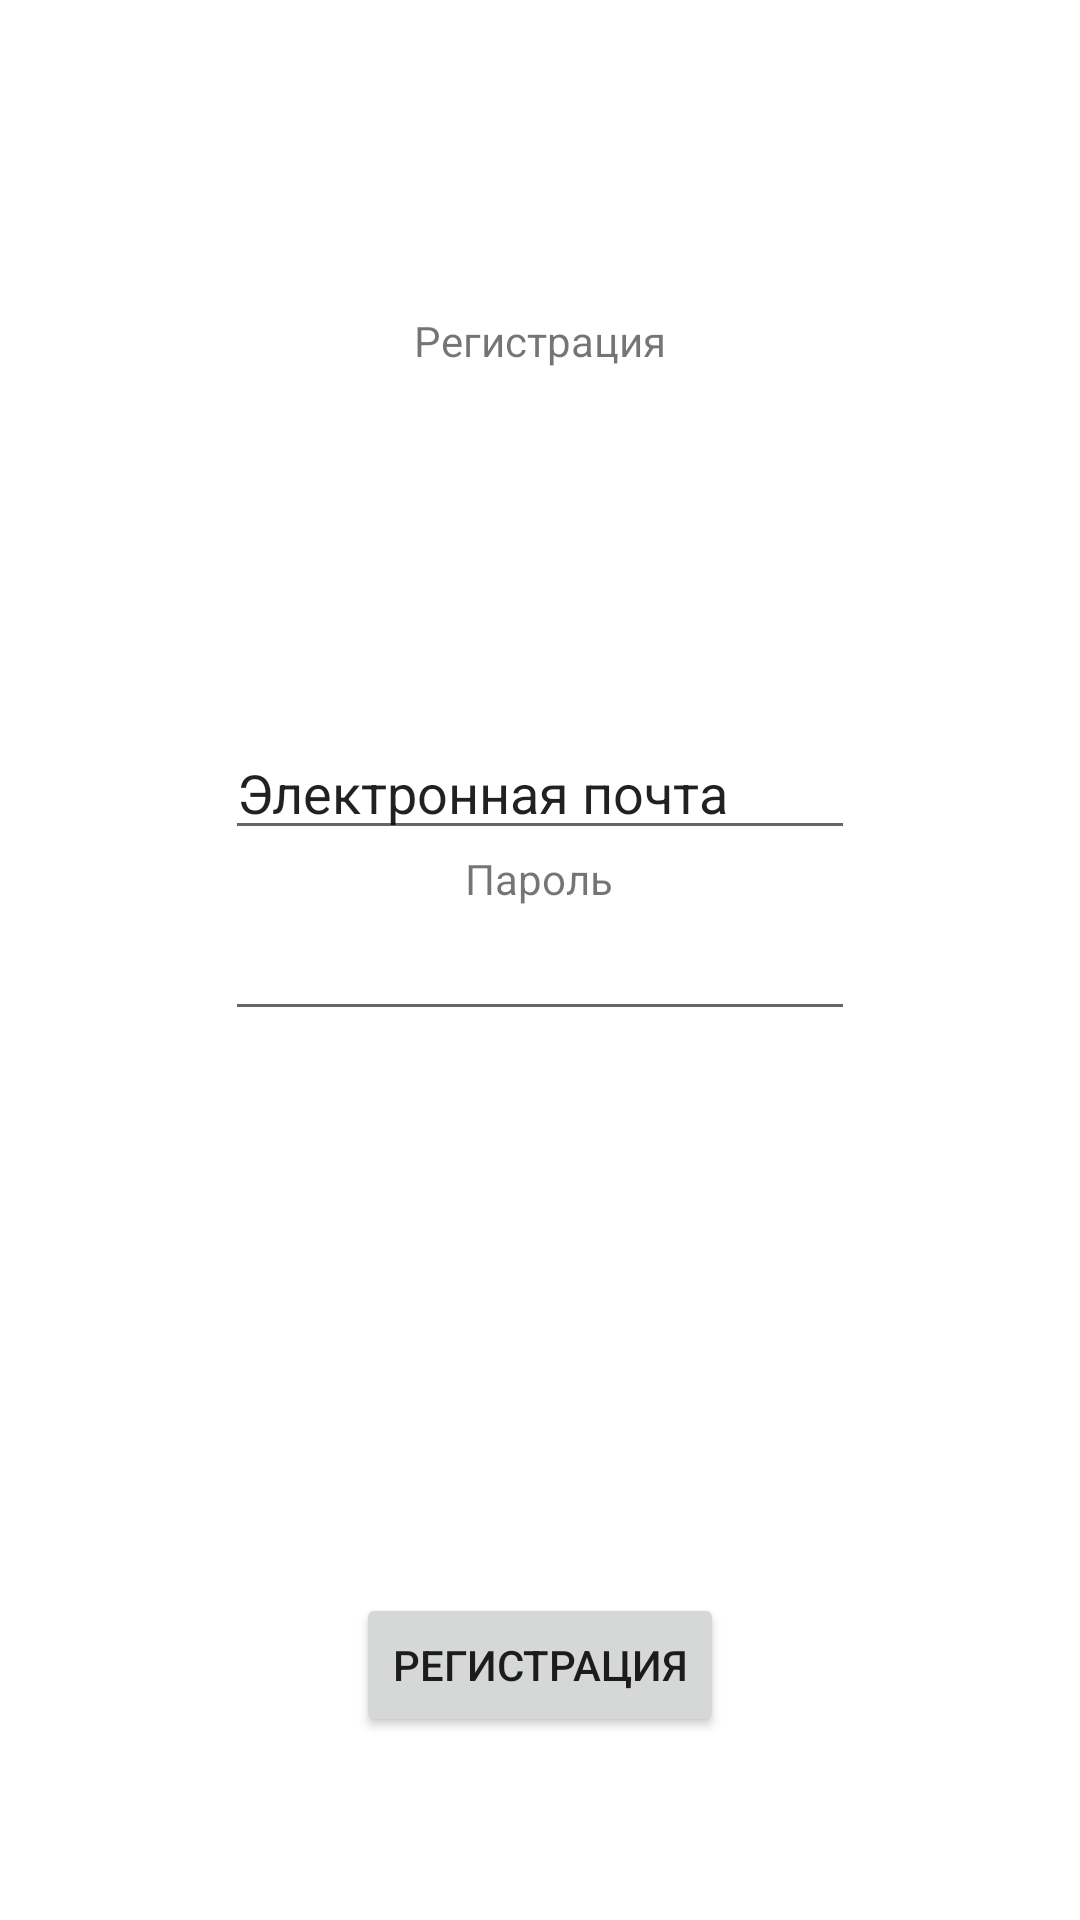

This screen was rendered from an Android layout file. Write that file and the resources it references.
<!-- AndroidManifest.xml: application theme Theme.MySummerApplication -->
<!-- res/layout/activity_registration.xml -->
<?xml version="1.0" encoding="utf-8"?>
<androidx.constraintlayout.widget.ConstraintLayout xmlns:android="http://schemas.android.com/apk/res/android"
    xmlns:app="http://schemas.android.com/apk/res-auto"
    xmlns:tools="http://schemas.android.com/tools"
    android:layout_width="match_parent"
    android:layout_height="match_parent"
    tools:context=".Registration">

    <TextView
        android:id="@+id/textRegister"
        android:layout_width="wrap_content"
        android:layout_height="wrap_content"
        android:layout_marginStart="163dp"
        android:layout_marginTop="104dp"
        android:layout_marginEnd="163dp"
        android:layout_marginBottom="100dp"
        android:text="@string/reg"
        app:layout_constraintBottom_toTopOf="@+id/textLoginReg"
        app:layout_constraintEnd_toEndOf="parent"
        app:layout_constraintStart_toStartOf="parent"
        app:layout_constraintTop_toTopOf="parent" />

    <EditText
        android:id="@+id/editTextTextPassword"
        android:layout_width="wrap_content"
        android:layout_height="wrap_content"
        android:layout_marginStart="99dp"
        android:layout_marginEnd="99dp"
        android:ems="10"
        android:importantForAutofill="no"
        android:inputType="textPassword"
        app:layout_constraintEnd_toEndOf="parent"
        app:layout_constraintStart_toStartOf="parent"
        app:layout_constraintTop_toBottomOf="@+id/textPasswordReg" />

    <EditText
        android:id="@+id/editTextTextPersonName"
        android:layout_width="wrap_content"
        android:layout_height="wrap_content"
        android:layout_marginStart="99dp"
        android:layout_marginEnd="99dp"
        android:ems="10"
        android:importantForAutofill="no"
        android:inputType="textPersonName"
        android:text="@string/post"
        app:layout_constraintEnd_toEndOf="parent"
        app:layout_constraintStart_toStartOf="parent"
        app:layout_constraintTop_toBottomOf="@+id/textLoginReg" />

    <TextView
        android:id="@+id/textLoginReg"
        android:layout_width="wrap_content"
        android:layout_height="wrap_content"
        android:layout_marginStart="180dp"
        android:layout_marginEnd="190dp"
        android:text="@string/login"
        app:layout_constraintBottom_toTopOf="@+id/editTextTextPersonName"
        app:layout_constraintEnd_toEndOf="parent"
        app:layout_constraintStart_toStartOf="parent" />

    <TextView
        android:id="@+id/textPasswordReg"
        android:layout_width="50dp"
        android:layout_height="wrap_content"
        android:layout_marginStart="180dp"
        android:layout_marginEnd="180dp"
        android:text="@string/password"
        app:layout_constraintEnd_toEndOf="parent"
        app:layout_constraintStart_toStartOf="parent"
        app:layout_constraintTop_toBottomOf="@+id/editTextTextPersonName" />

    <Button
        android:id="@+id/button"
        android:layout_width="wrap_content"
        android:layout_height="wrap_content"
        android:layout_marginStart="139dp"
        android:layout_marginTop="218dp"
        android:layout_marginEnd="139dp"
        android:layout_marginBottom="92dp"
        android:text="@string/reg"
        app:layout_constraintBottom_toBottomOf="parent"
        app:layout_constraintEnd_toEndOf="parent"
        app:layout_constraintStart_toStartOf="parent"
        app:layout_constraintTop_toBottomOf="@+id/editTextTextPassword" />

</androidx.constraintlayout.widget.ConstraintLayout>
<!-- resources referenced by this layout -->
<resources>
  <string name="login">Логин</string>
  <string name="password">Пароль</string>
  <string name="post">Электронная почта</string>
  <string name="reg">Регистрация</string>
  <style name="Theme.MySummerApplication" parent="Theme.MaterialComponents.DayNight.DarkActionBar">
          
          <item name="colorPrimary">@color/purple_500</item>
          <item name="colorPrimaryVariant">@color/purple_700</item>
          <item name="colorOnPrimary">@color/white</item>
          
          <item name="colorSecondary">@color/teal_200</item>
          <item name="colorSecondaryVariant">@color/teal_700</item>
          <item name="colorOnSecondary">@color/black</item>
          
          <item name="android:statusBarColor" tools:targetApi="l">?attr/colorPrimaryVariant</item>
          
      </style>
  <!-- not gathered from this repository: default colours our renderer supplied (Android Studio template values) -->
  <color name="purple_500">#FF6200EE</color>
  <color name="purple_700">#FF3700B3</color>
  <color name="teal_200">#FF03DAC5</color>
  <color name="teal_700">#FF018786</color>
  <color name="black">#FF000000</color>
  <color name="white">#FFFFFFFF</color>
</resources>
